The GitHub repository MingziFu9/cv-textbook contains a labelled image folder "road_objects" with 5 categories: car, cyclist, pedestrian, truck, van. Examples follow, each with its label.

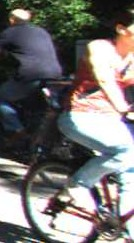
Label: cyclist

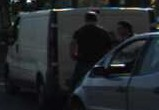
Label: van

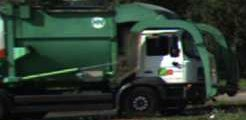
Label: truck

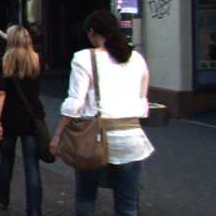
Label: pedestrian

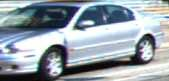
Label: car

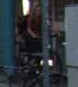
Label: cyclist
